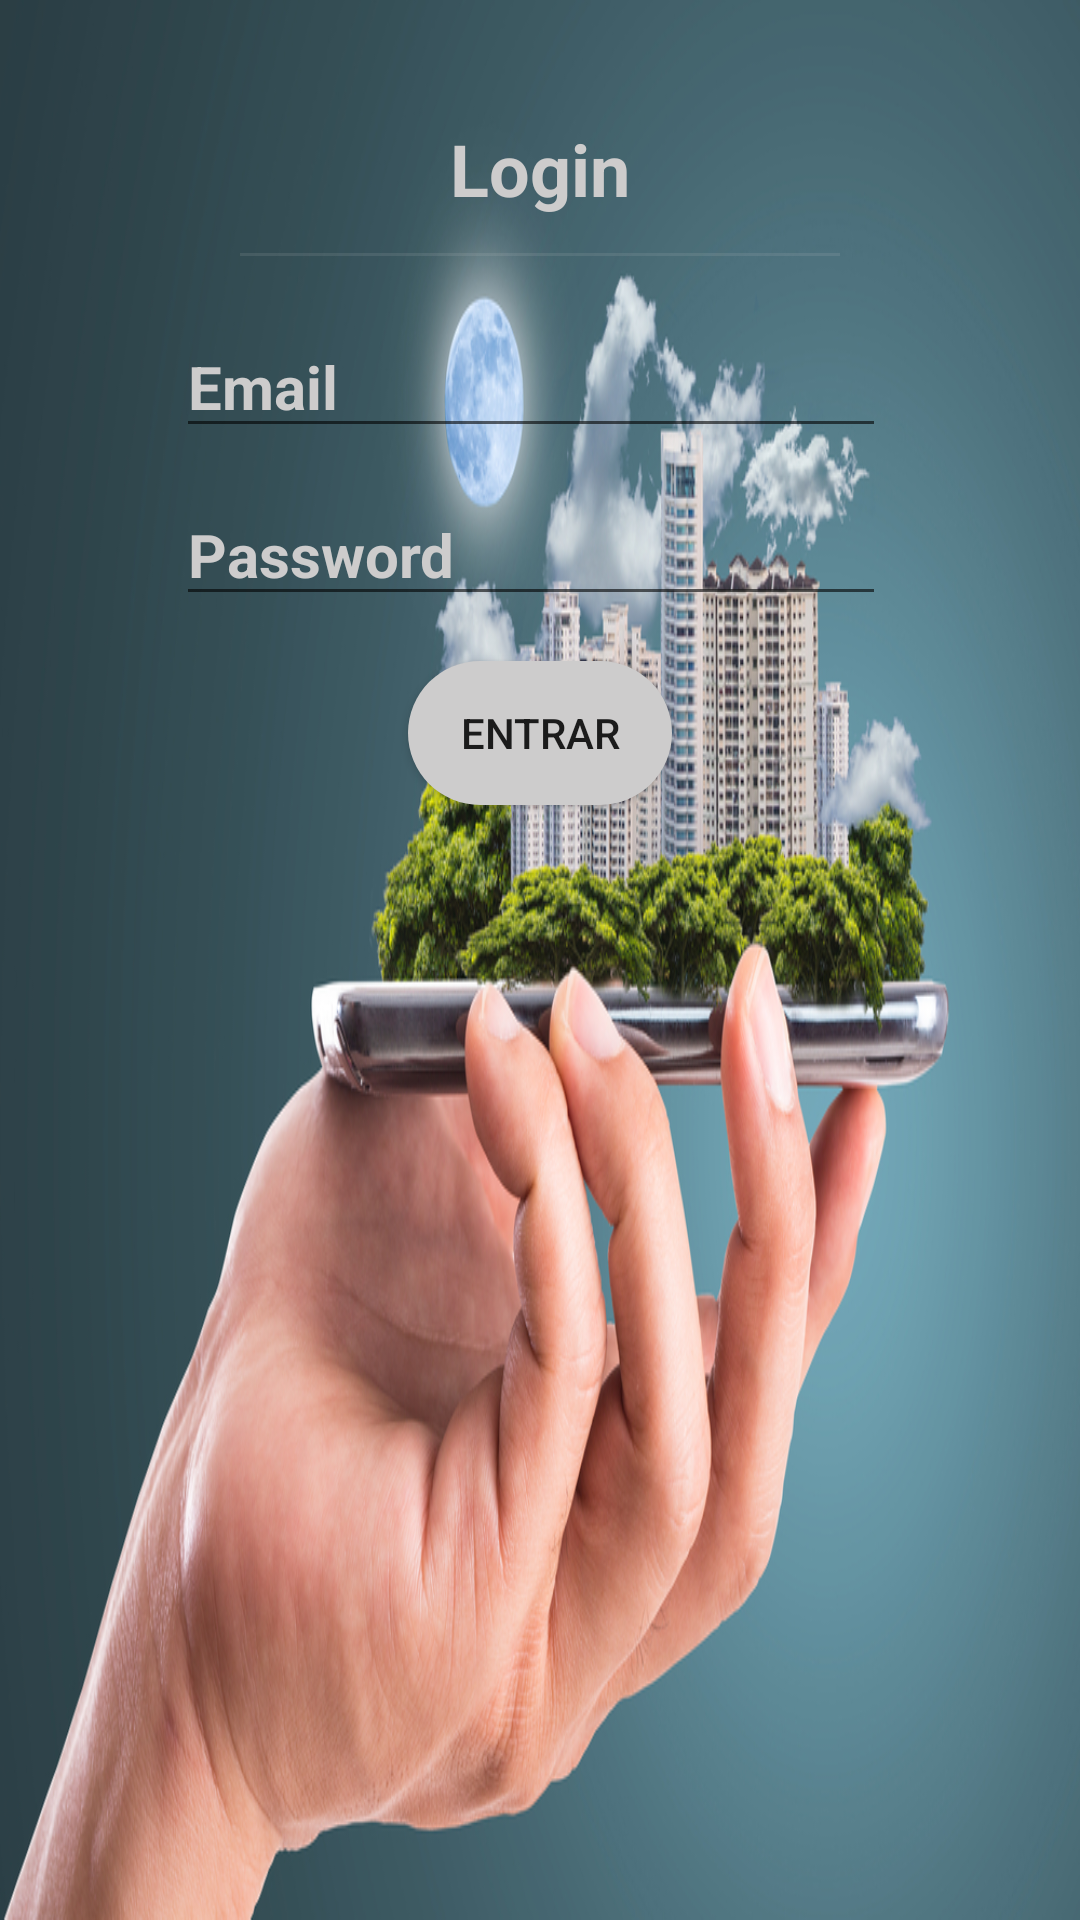

Write the Android layout XML for this screen, with the resource values it uses.
<!-- AndroidManifest.xml: application theme Theme.CityReport -->
<!-- res/layout/activity_login.xml -->
<?xml version="1.0" encoding="utf-8"?>
<androidx.constraintlayout.widget.ConstraintLayout xmlns:android="http://schemas.android.com/apk/res/android"
    xmlns:app="http://schemas.android.com/apk/res-auto"
    xmlns:tools="http://schemas.android.com/tools"
    android:layout_width="match_parent"
    android:layout_height="match_parent"
    android:background="@drawable/fundo">

    <TextView
        android:id="@+id/textView3"
        android:layout_width="wrap_content"
        android:layout_height="wrap_content"
        android:layout_marginTop="40dp"
        android:text="Login"
        android:textAppearance="@style/TextAppearance.AppCompat.Large"
        android:textColor="@color/colorPrimary"
        android:textSize="24sp"
        android:textStyle="bold"
        app:layout_constraintEnd_toEndOf="parent"
        app:layout_constraintStart_toStartOf="parent"
        app:layout_constraintTop_toTopOf="parent" />

    <View
        android:id="@+id/divider"
        android:layout_width="200dp"
        android:layout_height="1dp"
        android:layout_marginTop="12dp"
        android:background="?android:attr/listDivider"
        app:layout_constraintEnd_toEndOf="parent"
        app:layout_constraintStart_toStartOf="parent"
        app:layout_constraintTop_toBottomOf="@+id/textView3"
        android:backgroundTint="@color/colorPrimary"/>

    <EditText
        android:id="@+id/login_email"
        android:layout_width="wrap_content"
        android:layout_height="wrap_content"
        android:layout_marginTop="20dp"
        android:ems="10"
        android:hint="Email"
        android:inputType="textPersonName"
        android:textColor="@color/cardview_light_background"
        android:textColorHint="@color/colorPrimary"
        android:textSize="20sp"
        android:textStyle="bold"
        app:layout_constraintEnd_toEndOf="parent"
        app:layout_constraintHorizontal_bias="0.477"
        app:layout_constraintStart_toStartOf="parent"
        app:layout_constraintTop_toBottomOf="@+id/divider" />

    <EditText
        android:id="@+id/login_pass"
        android:layout_width="wrap_content"
        android:layout_height="wrap_content"
        android:layout_marginTop="12dp"
        android:ems="10"
        android:hint="Password"
        android:inputType="textPassword"
        android:textColor="@color/cardview_light_background"
        android:textColorHint="@color/colorPrimary"
        android:textSize="20sp"
        android:textStyle="bold"
        app:layout_constraintEnd_toEndOf="parent"
        app:layout_constraintHorizontal_bias="0.477"
        app:layout_constraintStart_toStartOf="parent"
        app:layout_constraintTop_toBottomOf="@+id/login_email" />

    <Button
        android:id="@+id/btn_entrar_login"
        android:layout_width="wrap_content"
        android:layout_height="wrap_content"
        android:layout_marginTop="15dp"
        android:text="@string/entrar"
        app:layout_constraintEnd_toEndOf="parent"
        app:layout_constraintStart_toStartOf="parent"
        app:layout_constraintTop_toBottomOf="@+id/login_pass"
        android:background="@drawable/bottomnav_bg"/>
</androidx.constraintlayout.widget.ConstraintLayout>
<!-- resources referenced by this layout -->
<resources>
  <color name="colorPrimary">#CDCCCC</color>
  <!-- drawable bottomnav_bg (drawable) -->
  <?xml version="1.0" encoding="utf-8"?>
  <shape xmlns:android="http://schemas.android.com/apk/res/android"
      android:shape="rectangle">
      <solid android:color="@color/colorPrimary"/>
      <corners android:radius="80dp"/>
  
  </shape>
  <!-- drawable fundo: jpg bitmap (drawable-v24, 492942 bytes) -->
  <string name="entrar">Entrar</string>
  <style name="Theme.CityReport" parent="Theme.AppCompat.Light.DarkActionBar">
          
          <item name="colorPrimary">@color/purple_500</item>
          <item name="colorPrimaryDark">@color/purple_700</item>
          <item name="colorAccent">@color/teal_200</item>
          
      </style>
  <!-- not gathered from this repository: default colours our renderer supplied (Android Studio template values) -->
  <color name="purple_500">#FF6200EE</color>
  <color name="purple_700">#FF3700B3</color>
  <color name="teal_200">#FF03DAC5</color>
</resources>
